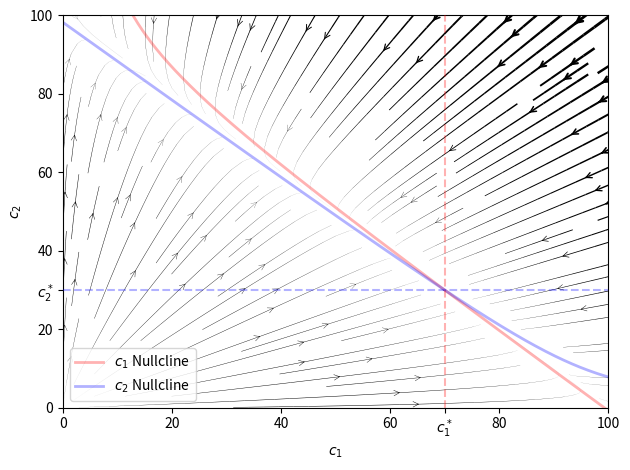

Write the Python code that produced this figure. (Note: this script raises an exception after producing the figure.)
#!./.venv/bin/python
import os
from pprint import pprint as pp
from re import I
from sys import exit

from matplotlib import pyplot as plt
from matplotlib.pyplot import FuncFormatter


import numpy as np
from numpy import polynomial as npp

# from numpy.polynomial import Polynomial
from numpy import sum

# import sympy as sy

print("")


figure_path = str(os.getenv("THESIS_FIGURE_PATH"))
# figure_path = "./figs"


### Variables
# Growth Constant, same because same cell
k = np.zeros(2)
n = np.zeros(2)
w = np.zeros(2)
q = np.zeros(2)

k[0] = 2
k[1] = 2

# Population cap (purely aesthetic if n₁ = n₂)
n[0] = 100
n[1] = 100

w[0] = 0.015
w[1] = 0.035


# n[1] = 90
# w[1] = 0.015


q[0] = 0.999
q[1] = qm = 0.8


figure_file = os.path.join(
    figure_path,
    "nomed_phaseplane"
    + "_n1"
    + f"{n[0]}"
    + "_n2"
    + f"{n[1]}"
    + "_w1"
    + f"{w[0]}"
    + "_w2"
    + f"{w[1]}",
)


pop_norm = np.sqrt(n[0] ** 2 + n[1] ** 2)
n1_wt = n[0] / pop_norm
n2_wt = n[1] / pop_norm

ct_1 = n[0] * ((k[0] - 1) / k[0])
ct_2 = n[1] * ((k[1] - 1) / k[1])

omega_1 = k[0] - w[0]
omega_2 = k[1] - w[1]

k_1 = k[0] / n[0]
k_2 = k[1] / n[1]

# w1w2 = w[0] / w[1]
# w2w1 = w[1] / w[0]

c1_min = w[1] / k_1
c2_min = w[0] / k_2

alpha = 1
c1_0 = n[0] - alpha
c2_0 = alpha
m_0 = 0.0

cq = sum(n) / len(n)

M = np.array(
    [
        [(omega_1 - k_1 * cq), w[1]],
        [w[0], (omega_2 - k_2 * cq)],
    ]
)


trace = M[0, 0] + M[1, 1]
det = M[0, 0] * M[1, 1] - M[0, 1] * M[1, 0]

eig1 = (-trace + np.sqrt(trace**2 - 4 * det)) / 2
eig2 = (-trace - np.sqrt(trace**2 - 4 * det)) / 2

char_M1 = M - eig1 * np.identity(2)
char_M2 = M - eig2 * np.identity(2)

state_vec = np.array([w[1] / sum(w), w[0] / sum(w)]) * n

## Polynomial

# coeffs = [w[1] * (cq - 1 + w[0]), k_1 * (cq - 1 + omega_1), 1]
coeffs = [
    n[1] * w[1],
    omega_1 - n[1] * (w[1] / n[0] + k_1),
    k_1 * ((n[1] / n[0]) - 1),
]

poly = npp.Polynomial(
    coef=coeffs,
    symbol="_c1",
)


roots = poly.roots()

## Plotting

x_lims = 0, 100
y_lims = 0, 100

# x_lims = 0, 1
# y_lims = 0, 1

c1s = np.arange(0.1, 125, 0.5)
c2s = np.arange(0.1, 125, 0.5)
# ct = c1s + c2s
# ct = n[0]

c1, c2 = np.meshgrid(c1s, c2s)


def dc1(c1, c2):
    return (omega_1 - k_1 * (c1 + c2)) * c1 + w[1] * c2


def dc2(c1, c2):
    return (omega_2 - k_2 * (c1 + c2)) * c2 + w[0] * c1


dc1_U = (omega_1 - k_1 * (c1 + c2)) * c1 + w[1] * c2
dc2_V = (omega_2 - k_2 * (c1 + c2)) * c2 + w[0] * c1


dt = 0.01
t_end = 250
t_array = np.arange(0, t_end, dt)

parameters = [k, w, q, n]


cq = sum(n) / len(n)


def step_function(xs, dt) -> np.ndarray:
    c_1, c_2, m = xs
    ct = c_1 + c_2
    # ct = cq

    c1_dot = (k[0] * (1 - ct / n[0]) - w[0]) * c_1 + w[1] * c_2 - q[0] * m * c_1
    c2_dot = (k[1] * (1 - ct / n[1]) - w[1]) * c_2 + w[0] * c_1
    m_dot = -q[1] * m * c_2 + m_0

    return dt * np.array([c1_dot, c2_dot, m_dot])


def integrate(initial, t_array):
    steps = np.zeros((len(t_array), 3))
    steps[0, :] = initial
    for j, _ in enumerate(t_array):
        steps[j, :] += steps[j - 1, :]
        steps[j, :] += step_function(steps[j - 1, :], dt)  # print(steps[j, :])

    return t_array, steps


init_conds1 = [c1_0, c2_0, m_0]
_, outcome1 = integrate(init_conds1, t_array)

init_conds2 = [20, 30, m_0]
_, outcome2 = integrate(init_conds2, t_array)

speed = np.sqrt(dc1_U**2 + dc2_V**2)
lw = 4 * speed / speed.max()


fig, ax = plt.subplots()


ax.streamplot(
    c1,
    c2,
    dc1_U,
    dc2_V,
    density=1.5,
    color="k",
    # cmap="viridis",
    linewidth=lw,
    arrowstyle="->",
    # arrowsize=0,
    # broken_streamlines=False,
)


ax.set_xlabel(r"$c_1$")
ax.set_ylabel(r"$c_2$")

ax.set_xlim(*x_lims)
ax.set_ylim(*y_lims)


c1f = omega_1 / k_1
c2f_b = (omega_1 - k_1 * c1f) / (w[1] - c1f)


sol_alpha = 0.6
colors = ["red", "blue"]


def example_plot():
    ax.plot(
        outcome1[:, 0],
        outcome1[:, 1],
        color=colors[0],
        label=r"Init conds, $c_1="
        + f"{int(init_conds1[0])}"
        + "$, $c_2="
        + f"{int(init_conds1[1])}"
        + "$",
        alpha=sol_alpha,
    )
    ax.scatter(outcome1[0, 0], outcome1[0, 1], color=colors[0], alpha=sol_alpha)

    ax.plot(
        outcome2[:, 0],
        outcome2[:, 1],
        color=colors[1],
        label=r"Init conds, $c_1="
        + f"{int(init_conds2[0])}"
        + "$, $c_2="
        + f"{int(init_conds2[1])}"
        + "$",
        alpha=sol_alpha,
    )
    ax.scatter(outcome2[0, 0], outcome2[0, 1], color=colors[1], alpha=sol_alpha)


## Nullcline


def c1_sol(c1) -> float:
    num = -(c1 * (omega_1 - k_1 * c1))
    den = w[1] - k_1 * c1
    return num / den


def c2_sol(c2) -> float:
    num = -(c2 * (omega_2 - k_2 * c2))
    den = w[0] - k_2 * c2
    return num / den


c1_sol_array = np.arange(c1_min + 0.01, 100, 0.2)
c2_sol_array = np.arange(c2_min + 0.01, 100, 0.2)

null_alpha = 0.3
null_width = 2

# colors = ["k", "k"]

ax.plot(
    c1_sol_array,
    c1_sol(c1_sol_array),
    label=r"$c_1$ Nullcline",
    color=colors[0],
    alpha=null_alpha,
    linewidth=null_width,
)
ax.plot(
    c2_sol(c2_sol_array),
    c2_sol_array,
    label=r"$c_2$ Nullcline",
    color=colors[1],
    alpha=null_alpha,
    linewidth=null_width,
)

# ax.plot(
#     [n[0], 0],
#     [0, n[1]],
#     color="k",
#     label="Conserved sum $c_T$",
#     # alpha=null_alpha,
#     linewidth=1,
# )
# c2_test = cq - c1s
# ax.plot(
#     c1s,
#     c2_test,
#     color="k",
#     label="Conserved sum $c_T$",
#     # alpha=null_alpha,
#     linewidth=1,
# )

c2_test = n[1] * (1 - c1s / n[0])

origin = np.array([[0, 0], [0, 0]])
extremes = np.array([[0, n[0]], [n[1], 0]])

points = [[], []]
margin = 1 / c1.shape[0]
for i in range(c1.shape[0]):
    for j in range(c1.shape[1]):
        c1_norm = c1[i, j] / n[0]
        c2_norm = c2[i, j] / n[1]

        c_sum = c1_norm + c2_norm
        # print(c_sum)

        if 1 - margin <= c_sum <= 1 + margin:
            points[0].append(c1[i, j])
            points[1].append(c2[i, j])
        else:
            continue


c1_root = [root for root in roots if root > c1_min]
c2_root = (1 - c1_root / n[0]) * n[1]

ax.vlines(
    [c1_root],
    *x_lims,
    color=colors[0],
    linestyle="--",
    alpha=null_alpha,
    zorder=11,
)
ax.hlines(
    [c2_root],
    *y_lims,
    color=colors[1],
    linestyle="--",
    alpha=null_alpha,
    zorder=11,
)

# ax1.yaxis.set_ticklabels()

# solutions =


new_x_ticks = np.append(ax.get_xticks(), c1_root)
new_y_ticks = np.append(ax.get_yticks(), c2_root)

ax.set_xticks(new_x_ticks)
ax.set_yticks(new_y_ticks)


fixed_point_tick_labels = [r"$c_1^*$", r"$c_2^*$"]


def x_format(val, pos):
    if val == c1_root:
        return fixed_point_tick_labels[0]
    else:
        return int(val)


def y_format(val, pos):
    if val == c2_root:
        return fixed_point_tick_labels[1]
    else:
        return int(val)


ax.xaxis.set_major_formatter(FuncFormatter(x_format))
ax.yaxis.set_major_formatter(FuncFormatter(y_format))


plt.rcParams.update(
    {
        "axes.labelsize": 15,
        "axes.titleweight": "bold",
    }
)


plt.legend()
plt.tight_layout()

plt.savefig(figure_file + ".pdf", format="pdf")
# plt.show()
